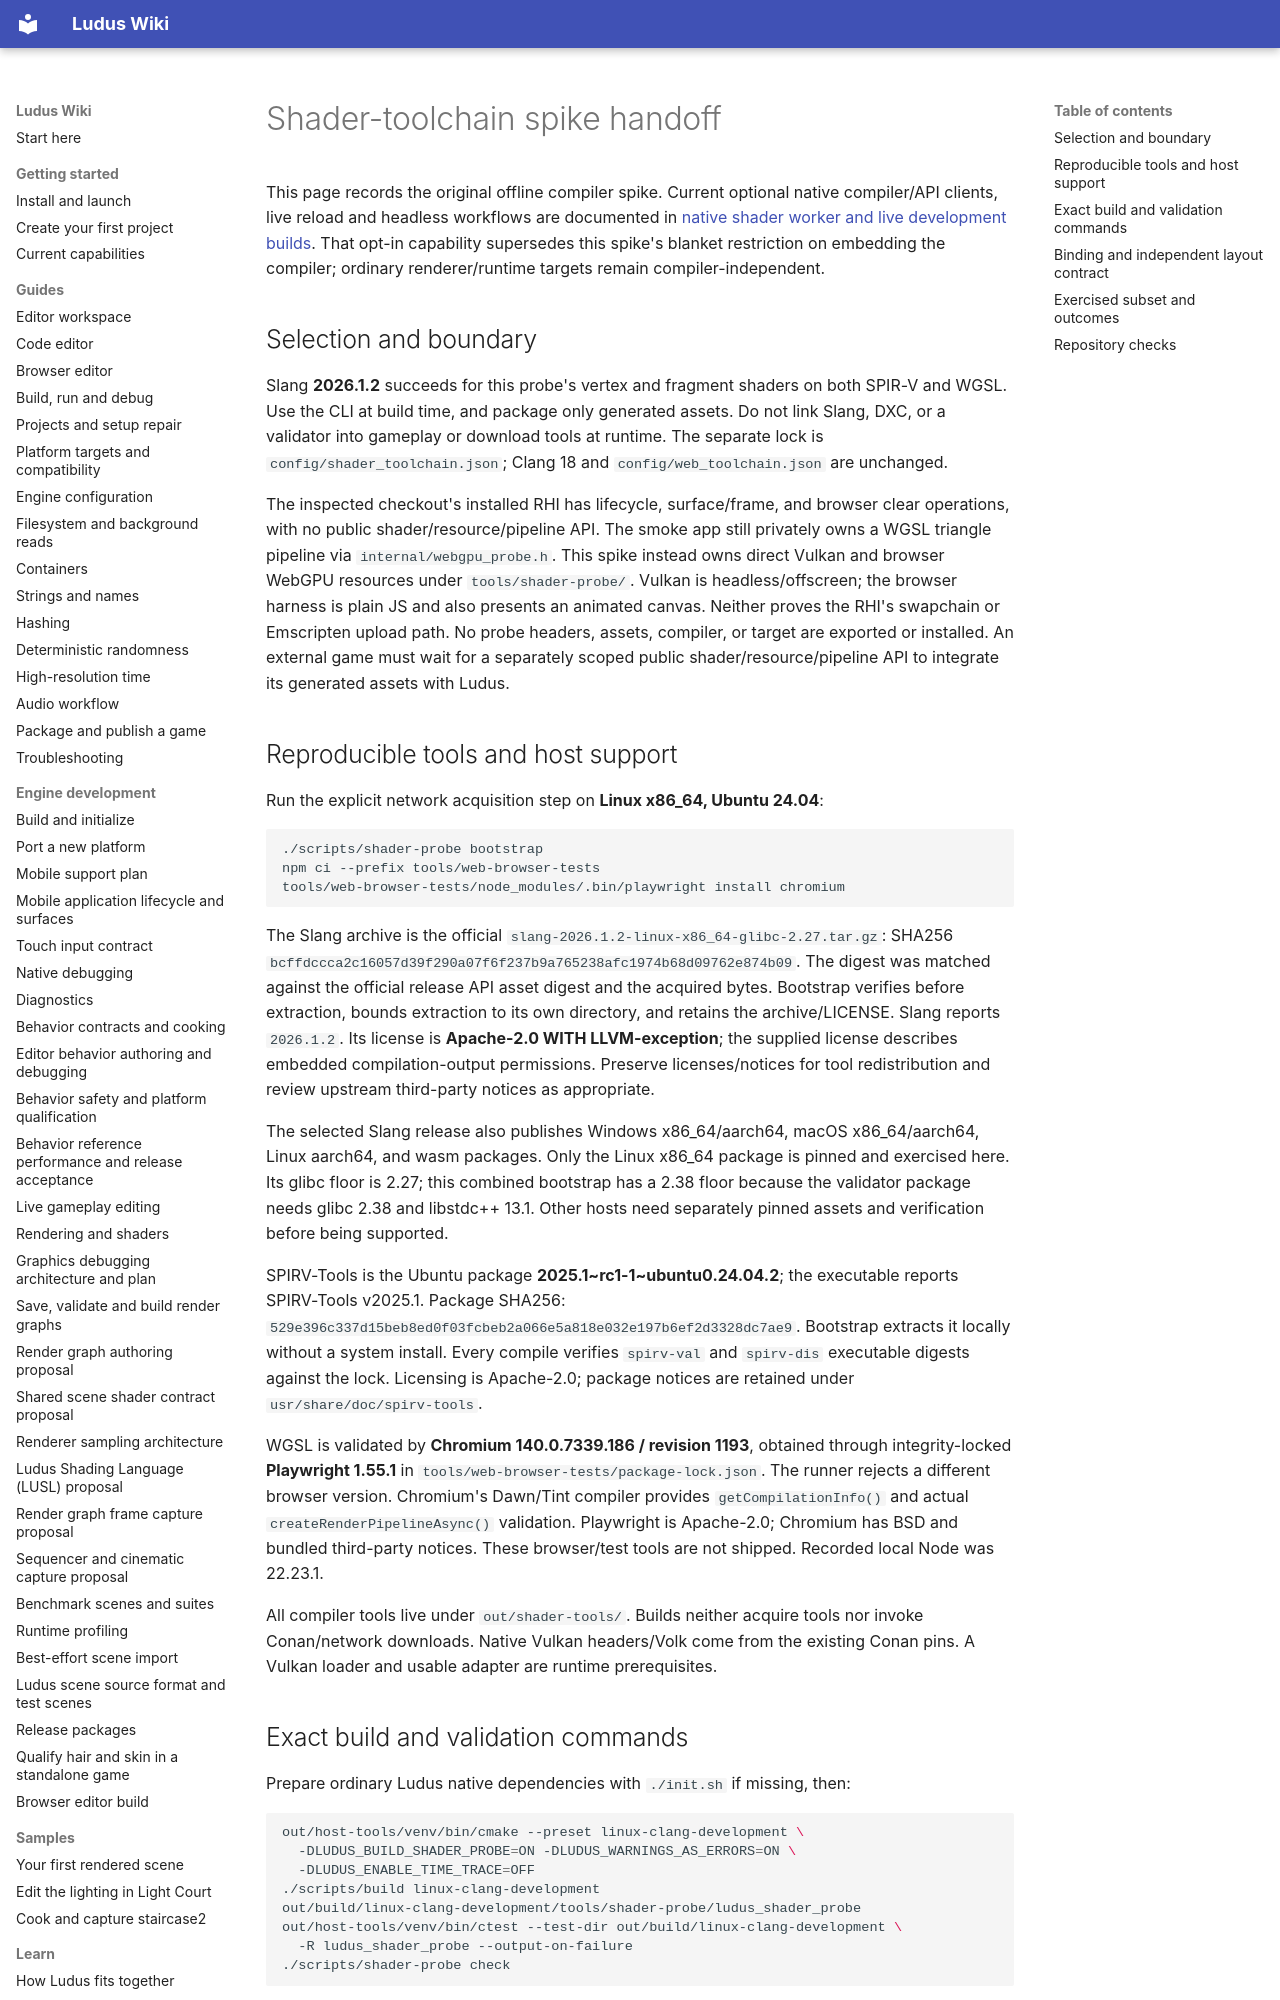

repository: The-Ludus-Project/Ludus · page: development/shader-toolchain-handoff/index.html · generator: mkdocs

# Shader-toolchain spike handoff

This page records the original offline compiler spike. Current optional native
compiler/API clients, live reload and headless workflows are documented in
[native shader worker and live development builds](render-graph-authoring.md#native-shader-worker-and-live-development-builds).
That opt-in capability supersedes this spike's blanket restriction on embedding
the compiler; ordinary renderer/runtime targets remain compiler-independent.

## Selection and boundary

Slang **2026.1.2** succeeds for this probe's vertex and fragment shaders on both
SPIR-V and WGSL. Use the CLI at build time, and package only generated assets.
Do not link Slang, DXC, or a validator into gameplay or download tools at runtime.
The separate lock is `config/shader_toolchain.json`; Clang 18 and
`config/web_toolchain.json` are unchanged.

The inspected checkout's installed RHI has lifecycle, surface/frame, and browser
clear operations, with no public shader/resource/pipeline API. The smoke app
still privately owns a WGSL triangle pipeline via `internal/webgpu_probe.h`.
This spike instead owns direct Vulkan and browser WebGPU resources under
`tools/shader-probe/`. Vulkan is headless/offscreen; the browser harness is plain
JS and also presents an animated canvas. Neither proves the RHI's swapchain or
Emscripten upload path. No probe headers, assets, compiler, or target are exported
or installed. An external game must wait for a separately scoped public
shader/resource/pipeline API to integrate its generated assets with Ludus.

## Reproducible tools and host support

Run the explicit network acquisition step on **Linux x86_64, Ubuntu 24.04**:

```bash
./scripts/shader-probe bootstrap
npm ci --prefix tools/web-browser-tests
tools/web-browser-tests/node_modules/.bin/playwright install chromium
```

The Slang archive is the official `slang-2026.1.2-linux-x86_64-glibc-2.27.tar.gz`:
SHA256 `bcffdccca2c16057d39f290a07f6f237b9a765238afc1974b68d09762e874b09`.
The digest was matched against the official release API asset digest and the
acquired bytes. Bootstrap verifies before extraction, bounds extraction to its
own directory, and retains the archive/LICENSE. Slang reports `2026.1.2`.
Its license is **Apache-2.0 WITH LLVM-exception**; the supplied license describes
embedded compilation-output permissions. Preserve licenses/notices for tool
redistribution and review upstream third-party notices as appropriate.

The selected Slang release also publishes Windows x86_64/aarch64, macOS
x86_64/aarch64, Linux aarch64, and wasm packages. Only the Linux x86_64 package is
pinned and exercised here. Its glibc floor is 2.27; this combined bootstrap has a
2.38 floor because the validator package needs glibc 2.38 and libstdc++ 13.1.
Other hosts need separately pinned assets and verification before being supported.

SPIRV-Tools is the Ubuntu package **2025.1~rc1-1~ubuntu0.24.04.2**; the executable
reports SPIRV-Tools v2025.1. Package SHA256:
`529e396c337d15beb8ed0f03fcbeb2a066e5a818e032e197b6ef2d3328dc7ae9`.
Bootstrap extracts it locally without a system install. Every compile verifies
`spirv-val` and `spirv-dis` executable digests against the lock. Licensing is
Apache-2.0; package notices are retained under `usr/share/doc/spirv-tools`.

WGSL is validated by **Chromium 140.0.7339.186 / revision 1193**, obtained through
integrity-locked **Playwright 1.55.1** in `tools/web-browser-tests/package-lock.json`.
The runner rejects a different browser version. Chromium's Dawn/Tint compiler
provides `getCompilationInfo()` and actual `createRenderPipelineAsync()` validation.
Playwright is Apache-2.0; Chromium has BSD and bundled third-party notices.
These browser/test tools are not shipped. Recorded local Node was 22.23.1.

All compiler tools live under `out/shader-tools/`. Builds neither acquire tools
nor invoke Conan/network downloads. Native Vulkan headers/Volk come from the
existing Conan pins. A Vulkan loader and usable adapter are runtime prerequisites.
